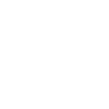
t = 0.00 s
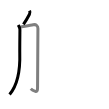
t = 2.50 s
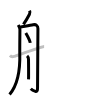
t = 5.25 s
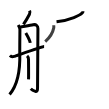
t = 7.75 s
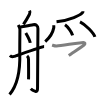
t = 10.50 s
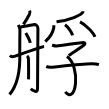
t = 13.00 s

The animated SVG that drew these frames (rendered in a browser with its animation timeline set to each time). Animation: 13 SMIL elements (animate=13); one cycle of 13.00 s.

<svg width="109px" height="109px" viewBox="0 0 px 109px" xmlns="http://www.w3.org/2000/svg" xmlns:xlink="http://www.w3.org/1999/xlink" xml:space="preserve" version="1.1"  baseProfile="full">
<path d="M29.59,10.58c0.41,0.92,0.52,2.4-0.11,3.6C28,17,27.33,18.71,23.42,24.33" style="fill:none;stroke:black;stroke-width:3;opacity:0">
  <animate attributeType="CSS" attributeName="opacity" from="0" to="1" begin="0s" dur="1s" repeatCount="0" fill="freeze" />
</path>
<path d="M18.25,24.92c0.78,1.31,1.67,3.03,1.67,4.67c0,1.64-0.23,20.63-0.15,23.58c0.67,22.51-4.52,34.59-10.19,41.25" style="fill:none;stroke:black;stroke-width:3;opacity:0">
  <animate attributeType="CSS" attributeName="opacity" from="0" to="1" begin="1s" dur="1s" repeatCount="0" fill="freeze" />
</path>
<path d="M19.92,27.26c3.3-0.64,10.35-1.87,13.33-2.51s4.67,1.44,4.67,3.67c0,2.23-0.36,55.58-0.36,58.77c0,3.18-0.34,4.68-2.19,4.14c-1.41-0.41-3.98-1.94-4.61-2.58" style="fill:none;stroke:black;stroke-width:3;opacity:0">
  <animate attributeType="CSS" attributeName="opacity" from="0" to="1" begin="2s" dur="1s" repeatCount="0" fill="freeze" />
</path>
<path d="M25.78,32.94c1.18,2.04,4.13,7.5,4.43,9.88" style="fill:none;stroke:black;stroke-width:3;opacity:0">
  <animate attributeType="CSS" attributeName="opacity" from="0" to="1" begin="3s" dur="1s" repeatCount="0" fill="freeze" />
</path>
<path d="M27.08,55.92c1.17,1.17,1.44,2.14,1.44,3.47c0,2.28,0.2,17.35,0,20.03" style="fill:none;stroke:black;stroke-width:3;opacity:0">
  <animate attributeType="CSS" attributeName="opacity" from="0" to="1" begin="4s" dur="1s" repeatCount="0" fill="freeze" />
</path>
<path d="M9.92,55.58c1.08,1.17,2.96,1.17,4.17,0.83c1.21-0.33,28.49-9.83,30-9.83" style="fill:none;stroke:black;stroke-width:3;opacity:0">
  <animate attributeType="CSS" attributeName="opacity" from="0" to="1" begin="5s" dur="1s" repeatCount="0" fill="freeze" />
</path>
<path d="M83.01,11.29c-0.01,0.96-0.61,1.46-0.93,1.8c-1.87,2-11.39,6.95-25.55,8.73" style="fill:none;stroke:black;stroke-width:3;opacity:0">
  <animate attributeType="CSS" attributeName="opacity" from="0" to="1" begin="6s" dur="1s" repeatCount="0" fill="freeze" />
</path>
<path d="M53.75,25.25c0.03,0.37,0.11,2.13,0,2.67c-0.62,3.16-3.6,9.43-8.52,13.67" style="fill:none;stroke:black;stroke-width:3;opacity:0">
  <animate attributeType="CSS" attributeName="opacity" from="0" to="1" begin="7s" dur="1s" repeatCount="0" fill="freeze" />
</path>
<path d="M65.02,24.74c2.68,1.88,6.91,7.74,7.58,10.67" style="fill:none;stroke:black;stroke-width:3;opacity:0">
  <animate attributeType="CSS" attributeName="opacity" from="0" to="1" begin="8s" dur="1s" repeatCount="0" fill="freeze" />
</path>
<path d="M80.03,21.84c5.24,2.65,13.54,10.89,14.85,15.01" style="fill:none;stroke:black;stroke-width:3;opacity:0">
  <animate attributeType="CSS" attributeName="opacity" from="0" to="1" begin="9s" dur="1s" repeatCount="0" fill="freeze" />
</path>
<path d="M52.08,45.08c0.78,0.23,3.31,1.14,4.5,1c4.92-0.58,25.47-3.67,26.83-3.67c1.37,0,2.2,1.15,0.83,2.5c-1.37,1.35-12.02,8.22-15.5,10.67" style="fill:none;stroke:black;stroke-width:3;opacity:0">
  <animate attributeType="CSS" attributeName="opacity" from="0" to="1" begin="10s" dur="1s" repeatCount="0" fill="freeze" />
</path>
<path d="M66.92,56.58c14.08,9.47,9.49,49.14-1.67,35.33" style="fill:none;stroke:black;stroke-width:3;opacity:0">
  <animate attributeType="CSS" attributeName="opacity" from="0" to="1" begin="11s" dur="1s" repeatCount="0" fill="freeze" />
</path>
<path d="M46.25,66.42c0.95,0.52,3.5,1.08,6,0.83c7.99-0.8,31.64-3.65,39.33-3.5c1.58,0.03,6.54,0.57,7.33,0.83" style="fill:none;stroke:black;stroke-width:3;opacity:0">
  <animate attributeType="CSS" attributeName="opacity" from="0" to="1" begin="12s" dur="1s" repeatCount="0" fill="freeze" />
</path>
</svg>
